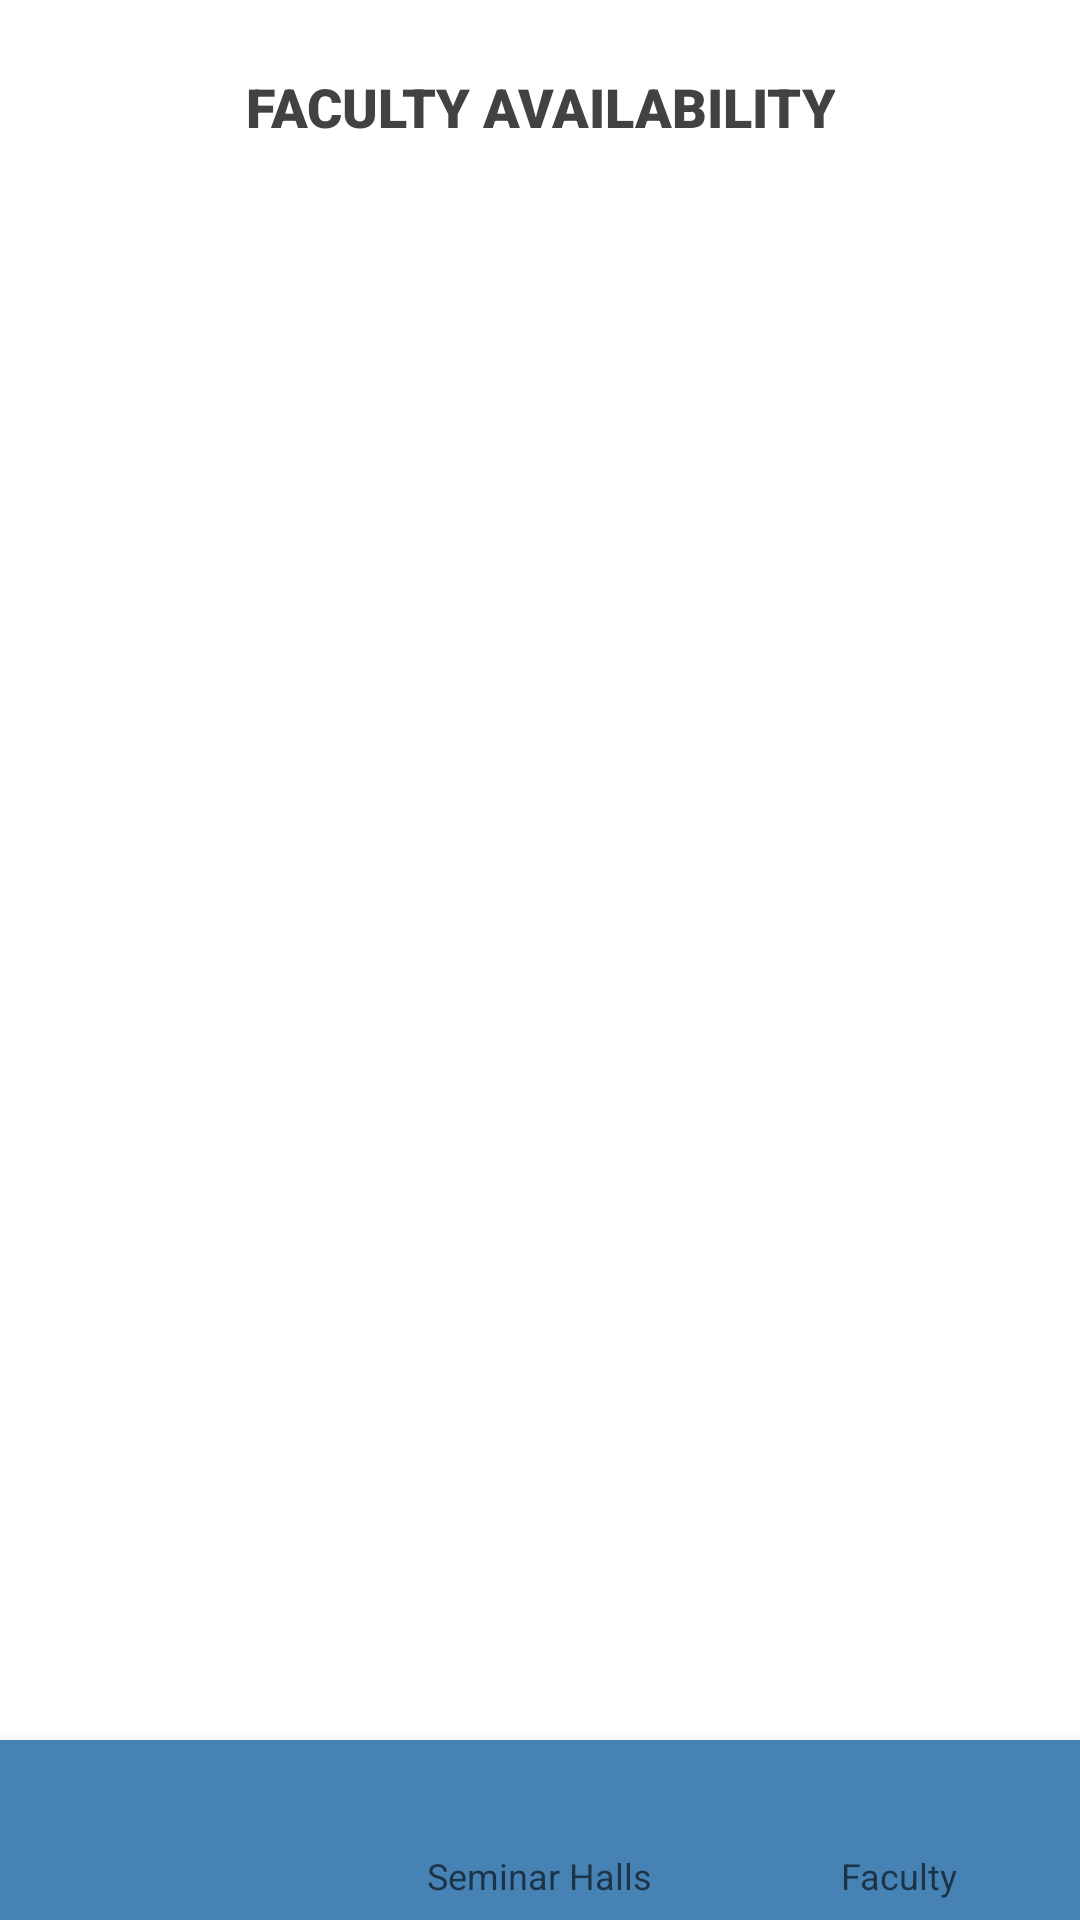

Produce the Android XML layout that renders to this screen, including the resource entries it uses.
<!-- AndroidManifest.xml: application theme AppTheme -->
<!-- res/layout/activity_faculty.xml -->
<?xml version="1.0" encoding="utf-8"?>
<androidx.constraintlayout.widget.ConstraintLayout xmlns:android="http://schemas.android.com/apk/res/android"
    xmlns:app="http://schemas.android.com/apk/res-auto"
    xmlns:tools="http://schemas.android.com/tools"
    android:layout_width="match_parent"
    android:background="@color/cardview_light_background"
    android:layout_height="match_parent"
    tools:context=".Faculty">

    <TextView
        android:id="@+id/Heading3"
        android:layout_width="wrap_content"
        android:layout_height="wrap_content"
        android:fontFamily="sans-serif-black"
        android:gravity="center_horizontal"
        android:text="FACULTY AVAILABILITY"

        android:textColor="@color/cardview_dark_background"
        android:textSize="18dp"
        android:textStyle="bold"
        app:layout_constraintBottom_toBottomOf="parent"
        app:layout_constraintEnd_toEndOf="parent"
        app:layout_constraintStart_toStartOf="parent"
        app:layout_constraintTop_toTopOf="parent"
        app:layout_constraintVertical_bias="0.038" />

    <com.google.android.material.bottomnavigation.BottomNavigationView
        android:id="@+id/bnv"
        android:layout_width="match_parent"
        android:layout_height="60dp"
        android:background="#4682b4"
        android:foregroundGravity="center"
        app:itemIconTint="@drawable/navcolor"
        app:itemTextColor="@drawable/navcolor"
        app:layout_constraintBottom_toBottomOf="parent"
        app:layout_constraintEnd_toEndOf="parent"
        app:layout_constraintStart_toStartOf="parent"
        app:menu="@menu/nav_menu" />


    <ScrollView
        android:id="@+id/facultyscrollview"
        android:layout_width="385dp"
        android:layout_height="538dp"
        app:layout_constraintBottom_toBottomOf="parent"
        app:layout_constraintEnd_toEndOf="parent"
        app:layout_constraintHorizontal_bias="0.615"
        app:layout_constraintStart_toStartOf="parent"
        app:layout_constraintTop_toTopOf="parent"
        app:layout_constraintVertical_bias="0.357">

        <LinearLayout
            android:id="@+id/facultylinearlayout"
            android:layout_width="match_parent"
            android:layout_height="wrap_content"
            android:orientation="vertical" />
    </ScrollView>


</androidx.constraintlayout.widget.ConstraintLayout>
<!-- resources referenced by this layout -->
<resources>
  <style name="AppTheme" parent="Theme.AppCompat.Light.DarkActionBar">
          <item name="colorPrimary">#4682b4</item>
          <item name="colorPrimaryDark">@color/colorPrimaryDark</item>
          <item name="colorAccent">@color/colorAccent</item>
      </style>
  <color name="colorPrimaryDark">#3700B3</color>
  <color name="colorAccent">#03DAC5</color>
</resources>
